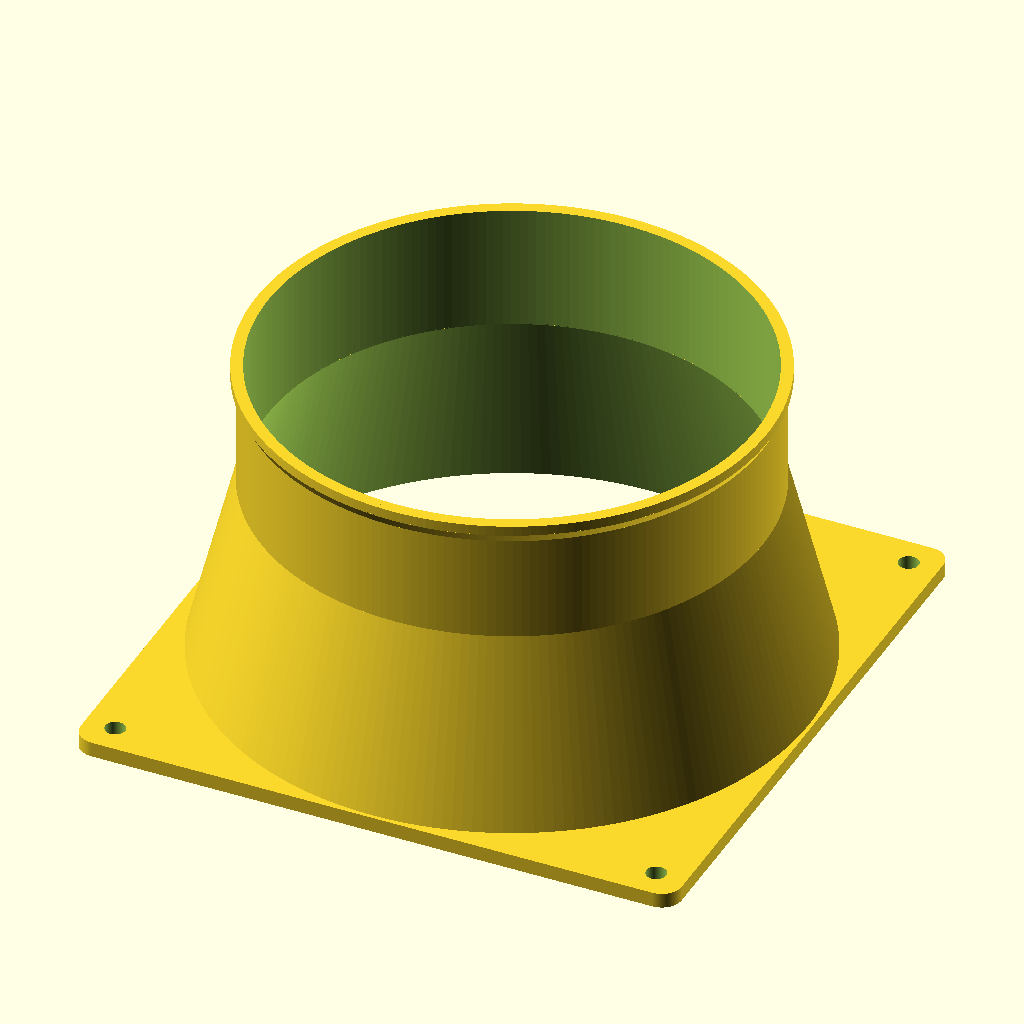
Cell 1: the model at its default parameters.
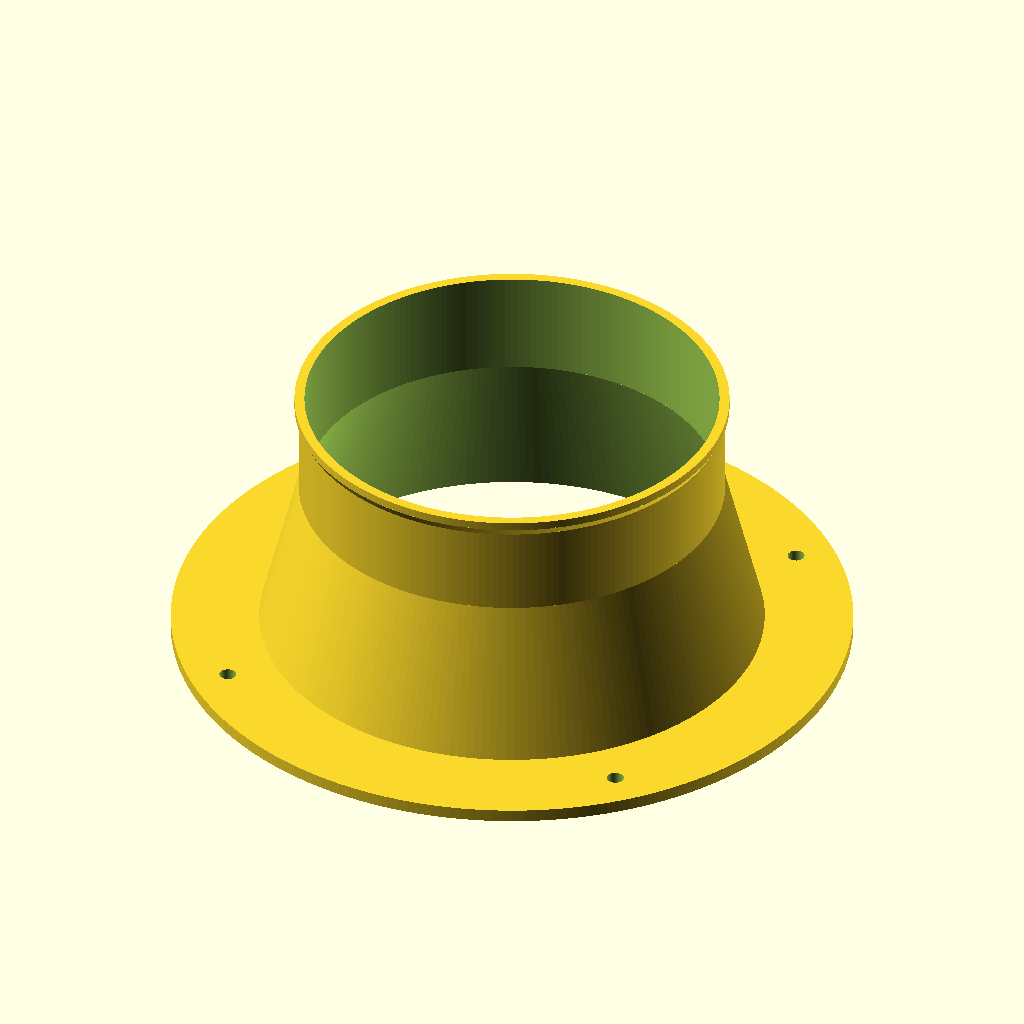
Cell 2: Flange_shape = "circular" (everything else at default).
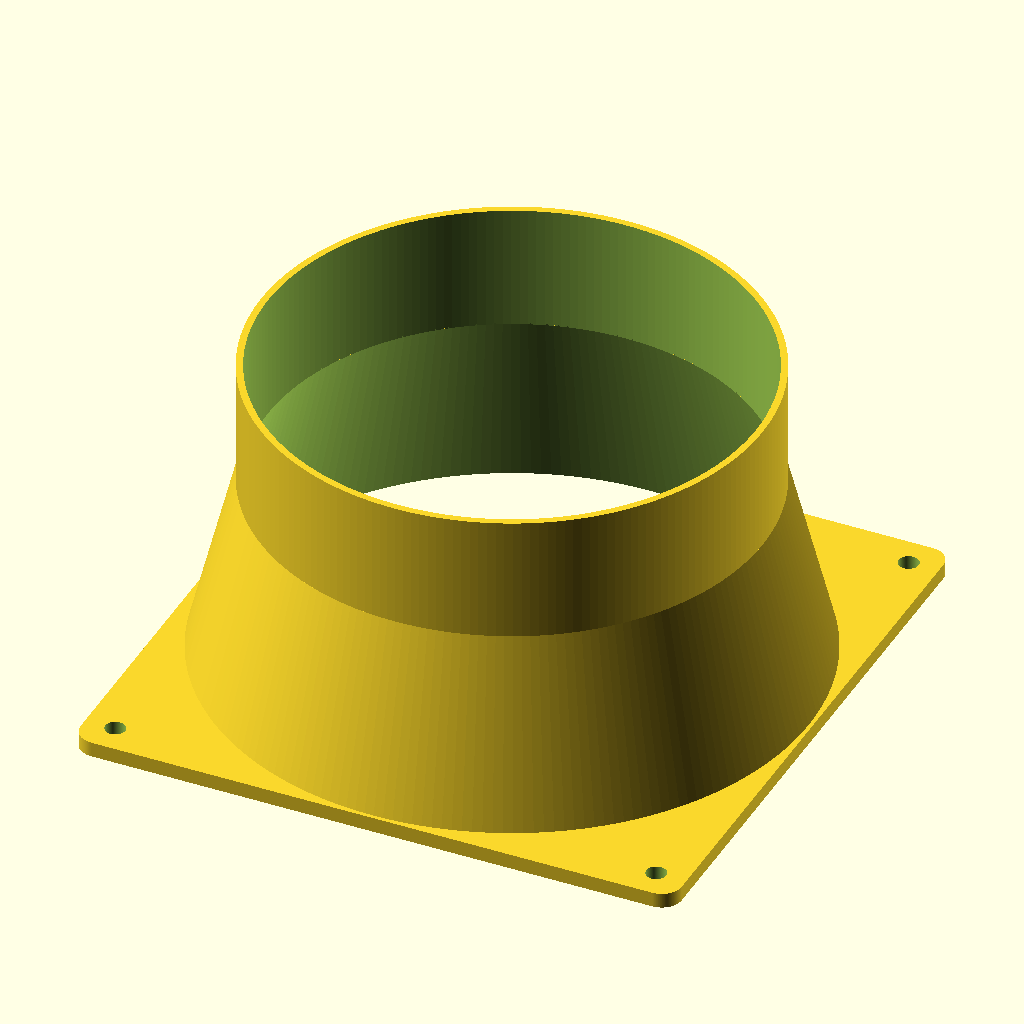
Cell 3: Add_lip = "no" (everything else at default).
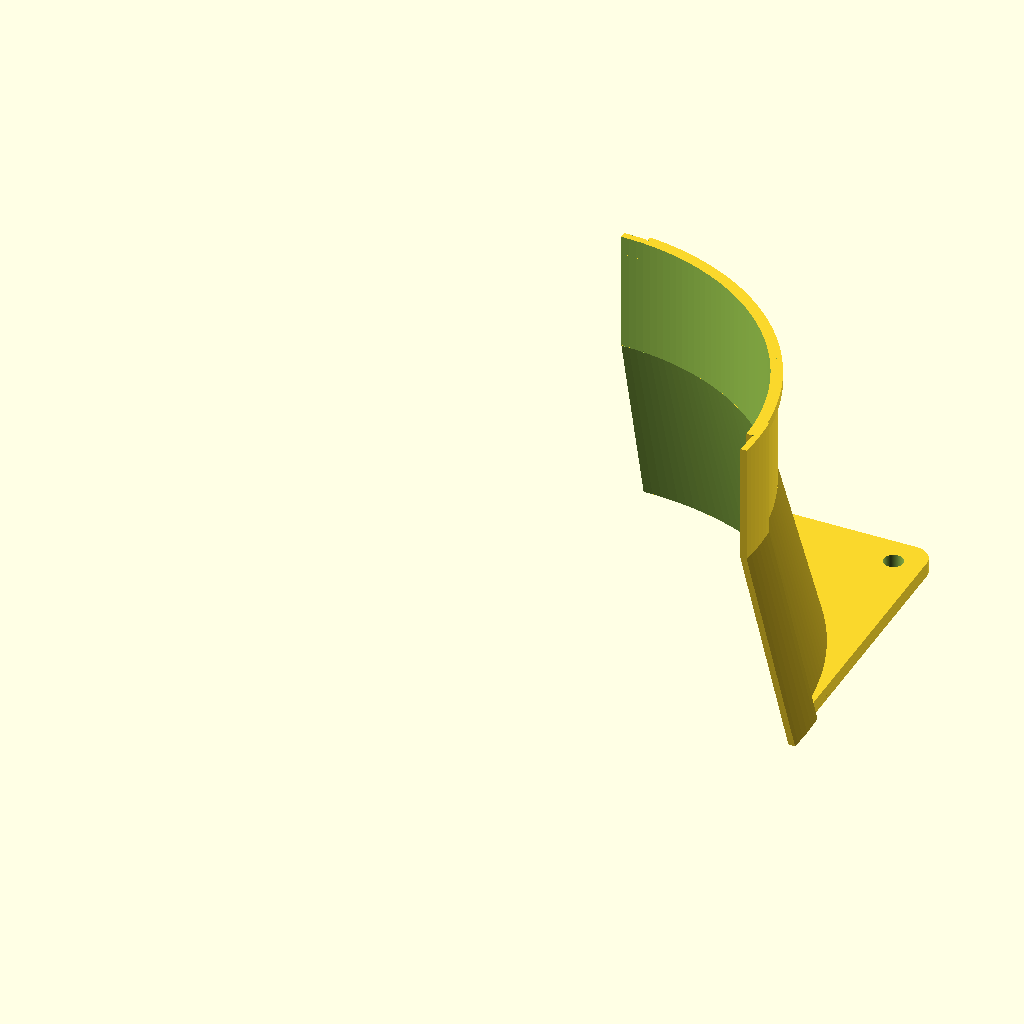
Cell 4: the same model with Quarter_only = "yes".
All cells are drawn from the same view direction (rotation 55°, 0°, 25°, orthographic, colour scheme Cornfield), but the view is re-fitted for each cell, so position and scale can differ between cells as well as the parameter.
Source of the model, inputs/thingiverse/files/thing-1015874/files/Duct-Adaptor.scad:
// Modifed 120-100mm adaptor adaptor
// Initially by dcartoon
// - http://www.thingiverse.com/thing:423186/

// Now with:
// - full or quarter printing,
// - square or circular mounting flange,
// - ronded corners if square,
// - overlaps for easy F6 creation,
// - added lip to make it easier to cable-tie or attach the 100mm pipe.
// - if 4 pieces then:
//   - overlaps are curved and fit well,
//   - strain and fitting relief channel at joins.

// preview[view:south west, tilt:top diagonal]


/* [Adaptor] */
// Diameter at Base (mm)
Base_diameter  = 120;
// Diameter at Top
Top_diameter   = 100;
// Complete Height of Adaptor
Total_Height   = 65;
// Height from Base to end of taper
Taper_height   = 40;
Wall_thickness = 1.35;


/* [Flange] */
Flange_shape   = "square"; // [square,circular]
//Thickness of flange plate
Flange_sq_thickness    = 3;
// Offset from outer corner of Flange
flange_sq_hole_offset  = 6;
Flange_sq_hole_dia     = 4;
// corner(sq only) rounding (0=none)
flange_rounded = 4;
// flange(circular only) width
Flange_c_width = 20;

/* [Details] */
// Add a lip for gripping with cable ties
Add_lip       = "yes"; // [yes,no]
Lip_thickness = 2;
// On small print beds print 4 of these.
Quarter_only  = "no"; // [yes,no]
// how much overlap (for each quarter). 
Overlap       = 10; //[0:1:12]
// Strain and Fit relief channel (for quarters)
relief_dia = 0.4; //[0:0.1:1]


/* [Hidden] */
straight_height = Total_Height - Taper_height;
max_dia = max(Base_diameter, Top_diameter) + Wall_thickness*2; // used for clipping in intersections
lip_dia = Top_diameter + Lip_thickness;
lip_height = (lip_dia - Top_diameter);
//relief_dia = 0.3;

Delta = 0.1;
$fn = 200;



//----------------------------------

module adaptor(base_dia, taper_height, straight_height, top_dia, wall_thick, lip_height, lip_dia)  {
	// straight top
	translate([0, 0, taper_height-Delta])
	difference() {
		union () {
			cylinder(h = straight_height, d = top_dia);
			// Lip
			if (Add_lip == "yes") {
				// lip + ramp. So no support required
				translate([0,0,straight_height-lip_height])
					cylinder(h=lip_height, d=lip_dia);
				translate([0,0,straight_height-lip_height*2+Delta]) // ramp
					cylinder(h=lip_height, d1=top_dia, d2=lip_dia);
			}
		}
		// remove core
		translate([0, 0, -Delta])
			cylinder(h = straight_height+Delta*2, d=top_dia-wall_thick*2);
	}

	// Tapered base
	difference() {
		translate([0, 0, 0])
			cylinder(h = taper_height, d1 = base_dia, d2 = top_dia);
		translate([0, 0, -Delta])
		cylinder(h = taper_height+Delta*2, d1 = base_dia-wall_thick*2, d2 = top_dia-wall_thick*2);
	}
}

module flange_2d() {
	if (Flange_shape == "square")
		linear_extrude(height= Flange_sq_thickness) {
				translate([-Base_diameter/2+flange_rounded, -Base_diameter/2])
					square(size = [Base_diameter-flange_rounded*2, Base_diameter]);
				translate([-Base_diameter/2, -Base_diameter/2+flange_rounded])
					square(size = [Base_diameter, Base_diameter-flange_rounded*2]);
				// corners
				translate([-Base_diameter/2+flange_rounded, -Base_diameter/2+flange_rounded])
					circle(r=flange_rounded);
				translate([Base_diameter/2-flange_rounded, Base_diameter/2-flange_rounded])
					circle(r=flange_rounded);
				translate([-Base_diameter/2+flange_rounded, Base_diameter/2-flange_rounded])
					circle(r=flange_rounded);
				translate([Base_diameter/2-flange_rounded, -Base_diameter/2+flange_rounded])
					circle(r=flange_rounded);
		}
	else {
		cylinder(h=Flange_sq_thickness, d=Flange_c_width*2+Base_diameter);
	}
}

module flange() {
	hole_offset = (Flange_shape=="square") ? 0 : Flange_c_width/8-Flange_c_width*0.32;
	flange_hole_pos = Base_diameter/2 - flange_sq_hole_offset + hole_offset;
	difference() {
		flange_2d();
		translate([0, 0, -Delta])
			//cylinder(h = Flange_sq_thickness+Delta*2, d = Base_diameter-Wall_thickness*2);
			cylinder(h = Taper_height+Delta*2, d1 = Base_diameter-Wall_thickness*2, d2 = Top_diameter-Wall_thickness*2);
		// Holes
		translate([flange_hole_pos, flange_hole_pos, -Delta])
			cylinder(h = Flange_sq_thickness+Delta*2, d=Flange_sq_hole_dia);
		if (Quarter_only != "yes") {
		// holes for other quadrants
			translate([-flange_hole_pos, -flange_hole_pos, -Delta])
				cylinder(h = Flange_sq_thickness+Delta*2, d=Flange_sq_hole_dia);
			translate([-flange_hole_pos, flange_hole_pos, -Delta])
				cylinder(h = Flange_sq_thickness+Delta*2, d=Flange_sq_hole_dia);
			translate([flange_hole_pos, -flange_hole_pos, -Delta])
				cylinder(h = Flange_sq_thickness+Delta*2, d=Flange_sq_hole_dia);
		}
	}
}


module overlap() {
	intersection() {
		// make a slightly larger adaptor and cut it
		adaptor(Base_diameter+Wall_thickness*2-Delta, Taper_height, straight_height, Top_diameter+Wall_thickness*2-Delta, Wall_thickness, lip_height, 0);
		intersection() 
			cylinder(h=Total_Height, d=max_dia+Wall_thickness*2);
			// little Overlap slice
			translate([0,-Overlap/2,-Delta])
				cube(size=[max_dia/2+Delta, Overlap,Total_Height+Delta*2]);
	}
}

module relief_channel() {
	taper_angle = atan( ((Base_diameter - Top_diameter)/2) / Taper_height);
	taper_length = Taper_height / cos(taper_angle);
	// straight
	translate([Top_diameter/2, 0, Taper_height])
		cylinder(h=straight_height, d=relief_dia);
	// taper
	translate([Base_diameter/2, 0, 0])
	rotate([0, -taper_angle, 0])
	translate([0, 0, -Delta])
		cylinder(h=taper_length+Delta*2, d=relief_dia);
}


module Adaptor(quarter=false) {
	if (quarter) {
		difference() {
			union() {
				intersection() {
					union() {
						adaptor(Base_diameter, Taper_height, straight_height, Top_diameter, Wall_thickness, lip_height, lip_dia);
						flange();
					}
					// cut the quarter
					translate([0,0,-Delta])
					cube(size = [max_dia/2+Delta, max_dia/2+Delta, Total_Height+Delta*2]);
				}
				// overlap pieces
				overlap();
			}
			// the relief channel
			relief_channel();
			// lip removal
			intersection() {
				adaptor(Base_diameter+Wall_thickness*2, Taper_height+Delta*2, straight_height, Top_diameter+Wall_thickness*2, Wall_thickness, lip_height, 0);
				// little Overlap slice
				translate([-Overlap/2,0,Taper_height-Delta])
					cube(size=[Overlap, max_dia/2+Delta, straight_height+Delta*2]);
			}
			// lip_relief
			rotate([0,0,-atan(Overlap/Top_diameter)])
			translate([0, Top_diameter/2, Taper_height+straight_height-lip_height*2]) //Overlap/2
				cylinder(h=lip_height*2, d=relief_dia);
		}
	} else {
		// make as one piece
			adaptor(Base_diameter, Taper_height, straight_height, Top_diameter, Wall_thickness, lip_height, lip_dia);
			flange();
	}
}

//---------------------------------
Adaptor(Quarter_only=="yes");

// demo
// translate([0, Base_diameter/3, 0])
// rotate([0,0,45])
//	Adaptor(true);
Parameter table extracted from the source (name, type, default, range or options):
Base_diameter: number, default 120
Top_diameter: number, default 100
Total_Height: number, default 65
Taper_height: number, default 40
Wall_thickness: number, default 1.35
Flange_shape: string, default "square", options "square", "circular"
Flange_sq_thickness: number, default 3
flange_sq_hole_offset: number, default 6
Flange_sq_hole_dia: number, default 4
flange_rounded: number, default 4
Flange_c_width: number, default 20
Add_lip: string, default "yes", options "yes", "no"
Lip_thickness: number, default 2
Quarter_only: string, default "no", options "yes", "no"
Overlap: number, default 10, range 0 to 12, step 1
relief_dia: number, default 0.4, range 0 to 1, step 0.1
